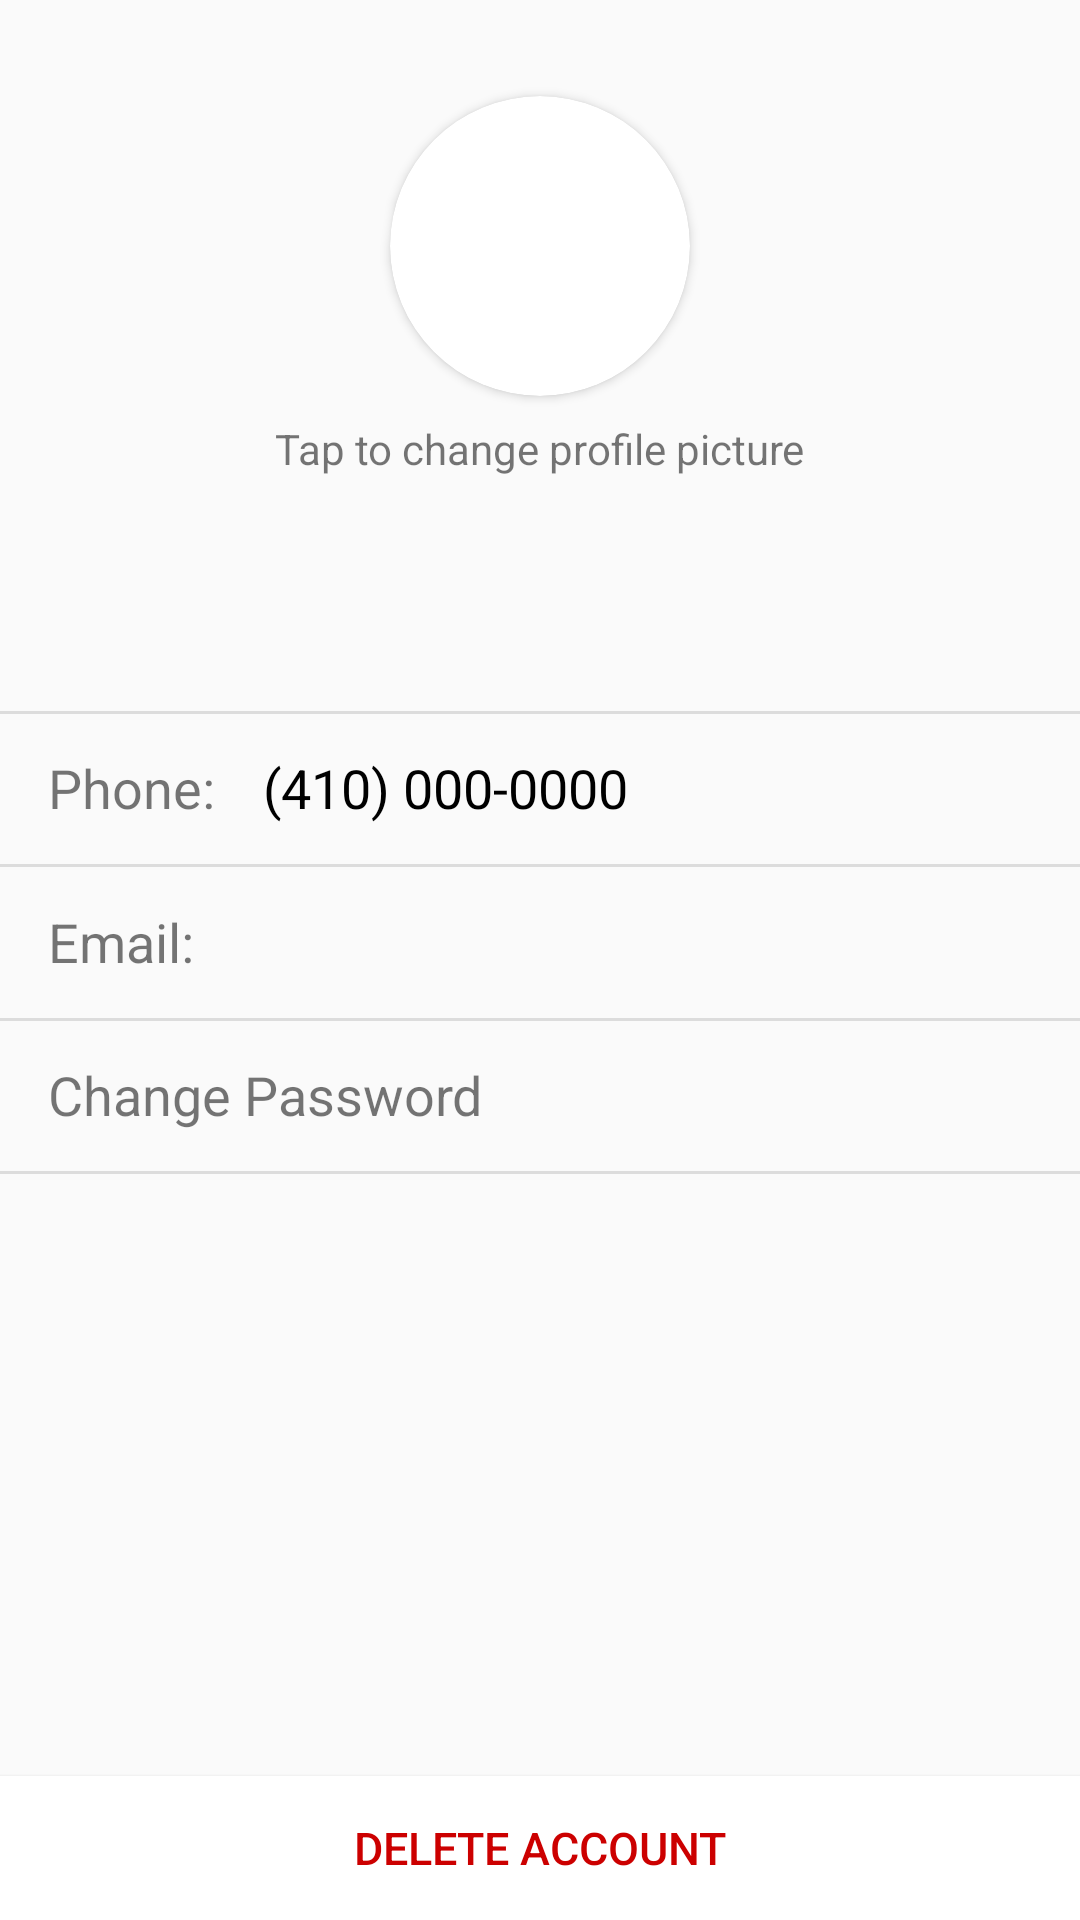

Write the Android layout XML for this screen, with the resource values it uses.
<!-- AndroidManifest.xml: application theme AppTheme -->
<!-- res/layout/content_profile.xml -->
<?xml version="1.0" encoding="utf-8"?>
<android.support.constraint.ConstraintLayout xmlns:android="http://schemas.android.com/apk/res/android"
    xmlns:app="http://schemas.android.com/apk/res-auto"
    xmlns:tools="http://schemas.android.com/tools"
    android:layout_width="match_parent"
    android:layout_height="match_parent"
    app:layout_behavior="@string/appbar_scrolling_view_behavior"
    tools:context=".ProfileActivity"
    tools:showIn="@layout/app_bar_profile">

    <android.support.v7.widget.CardView
        android:id="@+id/user_pic_wrapper"
        android:layout_width="100dp"
        android:layout_height="100dp"
        android:layout_marginStart="8dp"
        android:layout_marginTop="32dp"
        android:layout_marginEnd="8dp"
        app:layout_constraintEnd_toEndOf="parent"
        app:layout_constraintStart_toStartOf="parent"
        app:layout_constraintTop_toTopOf="parent"
        app:cardCornerRadius="50dp" >

        <ImageView
            android:id="@+id/profilePic_profile"
            android:layout_width="match_parent"
            android:layout_height="match_parent"
            android:scaleType="centerCrop"
            app:srcCompat="@drawable/ic_account_circle_black_24dp"
            tools:src="@tools:sample/avatars" />

    </android.support.v7.widget.CardView>

    <TextView
        android:id="@+id/changeNameTextView_profile"
        android:layout_width="wrap_content"
        android:layout_height="wrap_content"
        android:layout_marginStart="8dp"
        android:layout_marginTop="8dp"
        android:layout_marginEnd="8dp"
        android:text="Tap to change profile picture"
        app:layout_constraintEnd_toEndOf="parent"
        app:layout_constraintStart_toStartOf="parent"
        app:layout_constraintTop_toBottomOf="@+id/user_pic_wrapper" />

    <ImageView
        android:id="@+id/editNameButton_profile"
        android:layout_width="wrap_content"
        android:layout_height="wrap_content"
        android:layout_marginStart="16dp"
        android:layout_marginTop="16dp"
        app:layout_constraintStart_toEndOf="@+id/nameEditText_profile"
        app:layout_constraintTop_toBottomOf="@+id/changeNameTextView_profile"
        app:srcCompat="@drawable/ic_edit_orange_24dp" />


    <TextView
        android:id="@+id/phoneTextView_profile"
        android:layout_width="wrap_content"
        android:layout_height="wrap_content"

        android:layout_marginStart="16dp"
        android:layout_marginTop="8dp"
        android:layout_marginBottom="8dp"
        android:text="Phone:"
        android:textSize="18sp"
        app:layout_constraintBottom_toTopOf="@+id/guideline2_profile"
        app:layout_constraintStart_toStartOf="parent"
        app:layout_constraintTop_toTopOf="@+id/guideline1_profile" />

    <ImageView
        android:id="@+id/editPhoneButton_profile"
        android:layout_width="wrap_content"
        android:layout_height="wrap_content"

        android:layout_marginTop="8dp"
        android:layout_marginEnd="16dp"
        android:layout_marginBottom="8dp"
        app:layout_constraintBottom_toTopOf="@+id/guideline2_profile"
        app:layout_constraintEnd_toEndOf="parent"
        app:layout_constraintTop_toTopOf="@+id/guideline1_profile"
        app:srcCompat="@drawable/ic_edit_orange_24dp" />


    <TextView
        android:id="@+id/emailTextView_profile"
        android:layout_width="wrap_content"
        android:layout_height="wrap_content"

        android:layout_marginStart="16dp"
        android:layout_marginTop="8dp"
        android:layout_marginBottom="8dp"
        android:text="Email:"
        android:textSize="18sp"
        app:layout_constraintBottom_toTopOf="@+id/guideline3_profile"
        app:layout_constraintStart_toStartOf="parent"
        app:layout_constraintTop_toTopOf="@+id/guideline2_profile" />

    <TextView
        android:id="@+id/changePasswordTextView_profile"
        android:layout_width="wrap_content"
        android:layout_height="wrap_content"

        android:layout_marginStart="16dp"
        android:layout_marginTop="8dp"
        android:layout_marginBottom="8dp"
        android:text="Change Password"
        android:textSize="18sp"
        app:layout_constraintBottom_toTopOf="@+id/guideline4_profile"
        app:layout_constraintStart_toStartOf="parent"
        app:layout_constraintTop_toTopOf="@+id/guideline3_profile" />

    <View
        android:id="@+id/ChangePassView"
        android:layout_height="50dp"
        android:layout_width="1000dp"
        app:layout_constraintBottom_toTopOf="@+id/guideline4_profile"
        app:layout_constraintStart_toStartOf="parent"
        app:layout_constraintTop_toTopOf="@+id/guideline3_profile"
        app:layout_constraintEnd_toEndOf="parent"

         />

    <ImageView
        android:id="@+id/changePasswordButton_profile"
        android:layout_width="wrap_content"
        android:layout_height="wrap_content"

        android:layout_marginTop="8dp"
        android:layout_marginEnd="16dp"
        android:layout_marginBottom="8dp"
        app:layout_constraintBottom_toTopOf="@+id/guideline4_profile"
        app:layout_constraintEnd_toEndOf="parent"
        app:layout_constraintTop_toTopOf="@+id/guideline3_profile"
        app:srcCompat="@drawable/ic_keyboard_arrow_right_orange_24dp" />

    <Button
        android:id="@+id/deleteAccountButton_profile"
        android:layout_width="match_parent"
        android:layout_height="wrap_content"

        android:background="@android:color/background_light"
        android:text="Delete Account"
        android:textColor="@android:color/holo_red_dark"
        android:textSize="15dp"
        app:layout_constraintBottom_toBottomOf="parent"
        tools:layout_editor_absoluteX="0dp" />

    <android.support.constraint.Guideline
        android:id="@+id/guideline1_profile"
        android:layout_width="wrap_content"
        android:layout_height="wrap_content"
        android:orientation="horizontal"
        app:layout_constraintGuide_percent="0.37037036" />

    <android.support.constraint.Guideline
        android:id="@+id/guideline2_profile"
        android:layout_width="wrap_content"
        android:layout_height="wrap_content"
        android:orientation="horizontal"
        app:layout_constraintGuide_percent="0.45" />

    <android.support.constraint.Guideline
        android:id="@+id/guideline3_profile"
        android:layout_width="wrap_content"
        android:layout_height="wrap_content"
        android:orientation="horizontal"
        app:layout_constraintGuide_percent="0.53" />

    <android.support.constraint.Guideline
        android:id="@+id/guideline4_profile"
        android:layout_width="wrap_content"
        android:layout_height="wrap_content"
        android:orientation="horizontal"
        app:layout_constraintGuide_percent="0.61" />

    <View
        android:id="@+id/divider1_profile"
        style="@style/Divider"
        app:layout_constraintTop_toTopOf="@+id/guideline1_profile"
        tools:layout_editor_absoluteX="0dp"
        tools:ignore="MissingConstraints" />

    <View
        android:id="@+id/divider2_profile"
        style="@style/Divider"
        app:layout_constraintTop_toTopOf="@+id/guideline2_profile"
        tools:layout_editor_absoluteX="0dp"
        tools:ignore="MissingConstraints" />

    <View
        android:id="@+id/divider3_profile"
        style="@style/Divider"
        app:layout_constraintTop_toTopOf="@+id/guideline3_profile"
        tools:layout_editor_absoluteX="0dp"
        tools:ignore="MissingConstraints" />

    <View
        android:id="@+id/divider4_profile"
        style="@style/Divider"
        app:layout_constraintTop_toTopOf="@+id/guideline4_profile"
        tools:layout_editor_absoluteX="0dp"
        tools:ignore="MissingConstraints" />

    <EditText
        android:id="@+id/phoneEditText_profile"
        android:layout_width="wrap_content"
        android:layout_height="wrap_content"
        android:layout_marginStart="16dp"
        android:layout_marginTop="8dp"
        android:layout_marginBottom="8dp"
        android:background="@android:color/transparent"
        android:ems="10"
        android:inputType="phone"
        android:text="(410) 000-0000"
        android:textColor="@android:color/black"
        app:layout_constraintBottom_toTopOf="@+id/guideline2_profile"
        app:layout_constraintStart_toEndOf="@+id/phoneTextView_profile"
        app:layout_constraintTop_toTopOf="@+id/guideline1_profile"
        tools:text="@tools:sample/us_phones" />


    <TextView
        android:id="@+id/email_profile"
        android:layout_width="300dp"
        android:layout_height="27dp"
        android:layout_marginStart="16dp"
        android:layout_marginTop="8dp"
        android:layout_marginBottom="8dp"
        android:ems="10"
        android:textColor="@android:color/black"
        android:textSize="18sp"
        app:layout_constraintBottom_toTopOf="@+id/guideline3_profile"
        app:layout_constraintStart_toEndOf="@+id/emailTextView_profile"
        app:layout_constraintTop_toTopOf="@+id/guideline2_profile" />


    <EditText
        android:id="@+id/nameEditText_profile"
        android:layout_width="wrap_content"
        android:layout_height="25dp"
        android:layout_marginStart="8dp"
        android:layout_marginTop="16dp"
        android:layout_marginEnd="8dp"
        android:background="@android:color/transparent"
        android:inputType="text"
        android:textColor="@android:color/black"
        android:textSize="18sp"
        android:textStyle="bold"
        app:layout_constraintEnd_toEndOf="parent"
        app:layout_constraintStart_toStartOf="parent"
        app:layout_constraintTop_toBottomOf="@+id/changeNameTextView_profile"
        tools:text="@tools:sample/full_names" />

</android.support.constraint.ConstraintLayout>
<!-- resources referenced by this layout -->
<resources>
  <!-- drawable ic_keyboard_arrow_right_orange_24dp (drawable) -->
  <vector android:height="24dp" android:tint="#FF9800"
      android:viewportHeight="24.0" android:viewportWidth="24.0"
      android:width="24dp" xmlns:android="http://schemas.android.com/apk/res/android">
      <path android:fillColor="#FF000000" android:pathData="M8.59,16.34l4.58,-4.59 -4.58,-4.59L10,5.75l6,6 -6,6z"/>
  </vector>
  <style name="Divider">
          <item name="android:layout_width">match_parent</item>
          <item name="android:layout_height">1dp</item>
          <item name="android:background">?android:attr/listDivider</item>
      </style>
  <style name="AppTheme" parent="Theme.AppCompat.Light.DarkActionBar">
          
          <item name="colorPrimary">@color/colorPrimary</item>
          <item name="colorPrimaryDark">@color/colorPrimaryDark</item>
          <item name="colorAccent">@color/colorAccent</item>
          <item name="android:actionMenuTextColor">@color/colorWhite</item>
      </style>
  <color name="colorPrimary">#ff9800</color>
  <color name="colorPrimaryDark">#c66900</color>
  <color name="colorAccent">#3300ff</color>
  <color name="colorWhite">#FFFFFF</color>
</resources>
